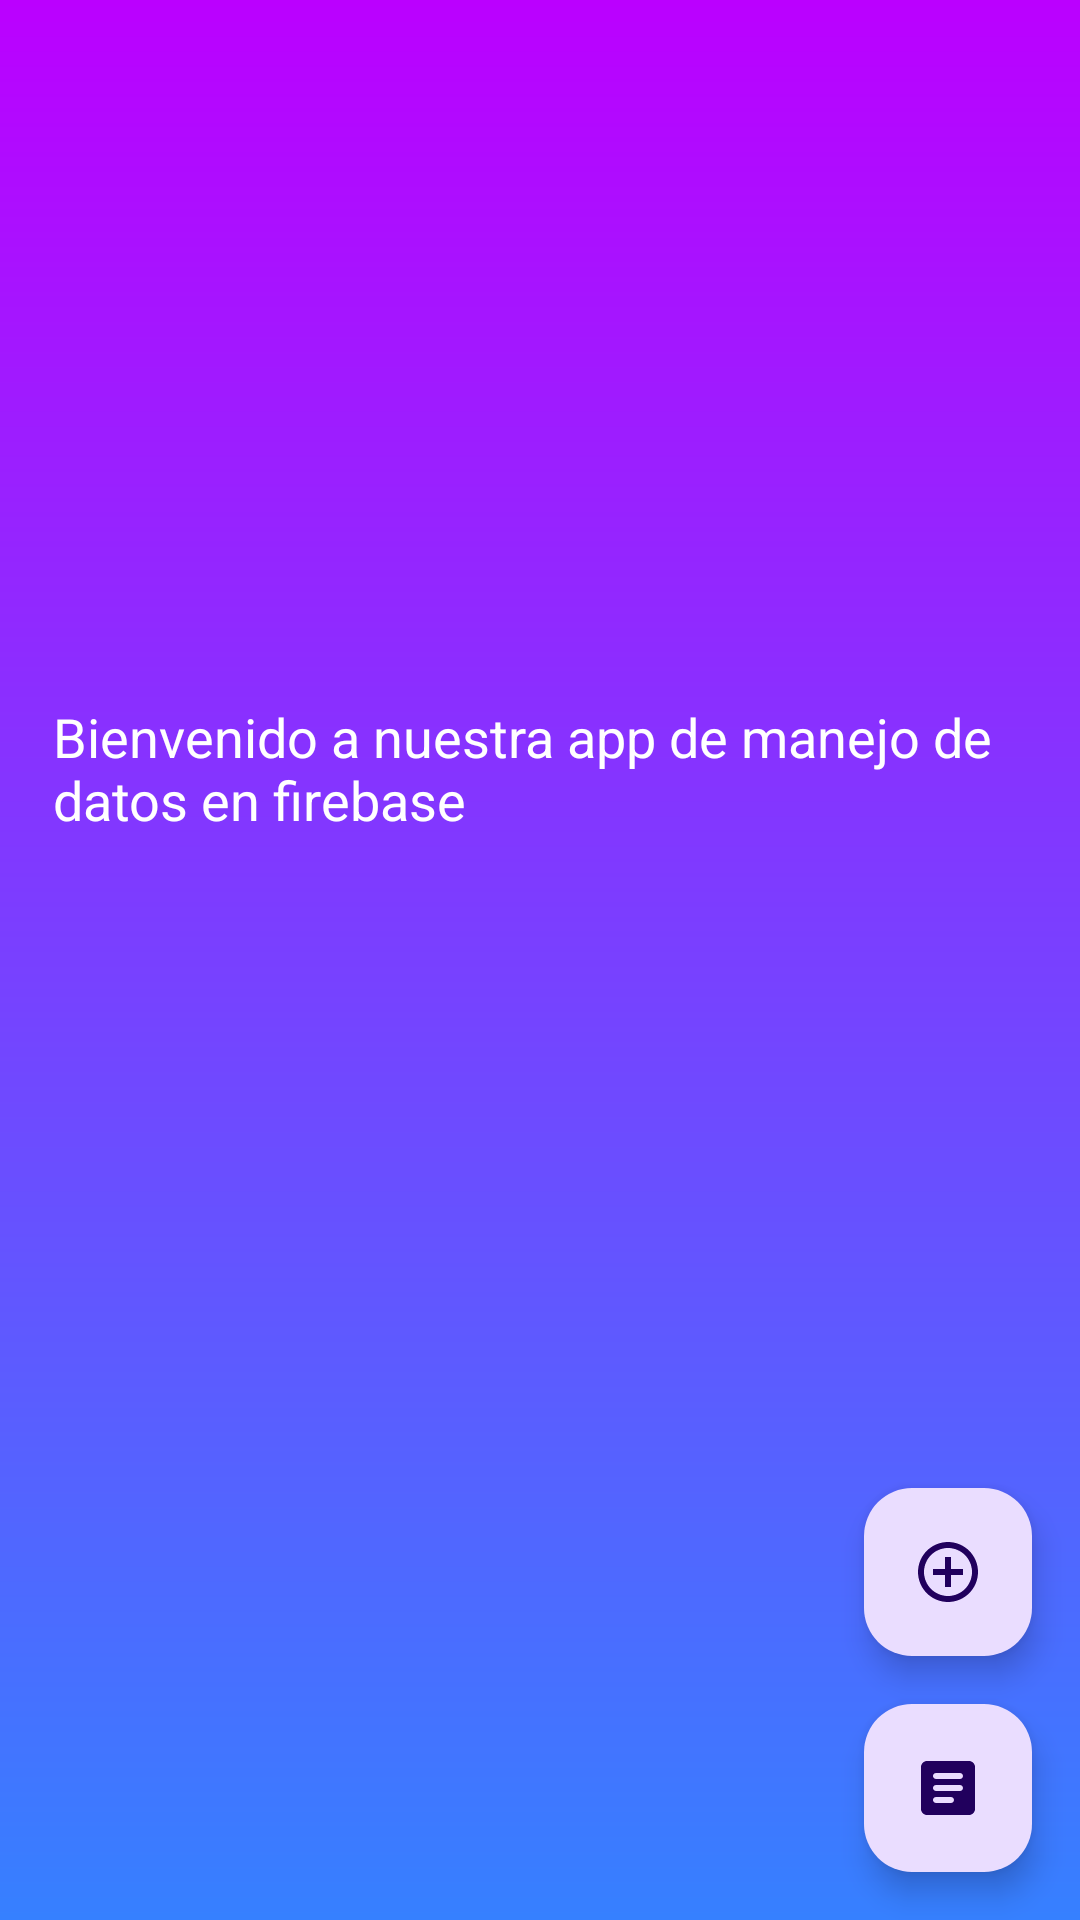

Reconstruct the res/layout file that produces this screen, plus the resources it refers to.
<!-- AndroidManifest.xml: application theme Theme.FirebaseTarea -->
<!-- res/layout/activity_main.xml -->
<?xml version="1.0" encoding="utf-8"?>
<androidx.constraintlayout.widget.ConstraintLayout xmlns:android="http://schemas.android.com/apk/res/android"
    xmlns:app="http://schemas.android.com/apk/res-auto"
    xmlns:tools="http://schemas.android.com/tools"
    android:id="@+id/main"
    android:layout_width="match_parent"
    android:layout_height="match_parent"
    tools:context=".MainActivity"
    android:background="@drawable/background">

    <ImageView
        android:layout_width="150dp"
        android:layout_height="150dp"
        android:layout_marginTop="100dp"
        android:src="@drawable/firebase_logo"
        app:layout_constraintEnd_toEndOf="parent"
        app:layout_constraintStart_toStartOf="parent"
        app:layout_constraintTop_toTopOf="parent" />

    <TextView
        android:id="@+id/textViewWelcome"
        android:layout_width="325dp"
        android:layout_height="wrap_content"
        android:textColor="@color/white"
        android:text="@string/inicio"
        app:layout_constraintTop_toTopOf="parent"
        app:layout_constraintStart_toStartOf="parent"
        app:layout_constraintEnd_toEndOf="parent"
        app:layout_constraintBottom_toTopOf="@id/addQuoteButton"
        android:layout_marginTop="16dp"
        android:textAppearance="?android:textAppearanceMedium"/>

    <com.google.android.material.floatingactionbutton.FloatingActionButton
        android:id="@+id/addQuoteButton"
        android:layout_width="wrap_content"
        android:layout_height="wrap_content"
        android:layout_marginEnd="16dp"
        android:layout_marginBottom="16dp"
        app:layout_constraintEnd_toEndOf="parent"
        app:layout_constraintBottom_toTopOf="@+id/viewQuotesButton"
        app:srcCompat="@drawable/save"/>

    <com.google.android.material.floatingactionbutton.FloatingActionButton
        android:id="@+id/viewQuotesButton"
        android:layout_width="wrap_content"
        android:layout_height="wrap_content"
        android:layout_marginEnd="16dp"
        android:layout_marginBottom="16dp"
        app:layout_constraintEnd_toEndOf="parent"
        app:layout_constraintBottom_toBottomOf="parent"
        app:srcCompat="@drawable/view"/>


</androidx.constraintlayout.widget.ConstraintLayout>
<!-- resources referenced by this layout -->
<resources>
  <!-- drawable background (drawable) -->
  <?xml version="1.0" encoding="utf-8"?>
  <shape xmlns:android="http://schemas.android.com/apk/res/android">
      <gradient android:type="linear" android:angle="100"
          android:startColor="#BB00FF" android:endColor="#3680FF"/>
  </shape>
  <!-- drawable save (drawable) -->
  <vector xmlns:android="http://schemas.android.com/apk/res/android" android:height="24dp" android:tint="#0B99FF" android:viewportHeight="24" android:viewportWidth="24" android:width="24dp">
        
      <path android:fillColor="@android:color/white" android:pathData="M13,7h-2v4L7,11v2h4v4h2v-4h4v-2h-4L13,7zM12,2C6.48,2 2,6.48 2,12s4.48,10 10,10 10,-4.48 10,-10S17.52,2 12,2zM12,20c-4.41,0 -8,-3.59 -8,-8s3.59,-8 8,-8 8,3.59 8,8 -3.59,8 -8,8z"/>
      
  </vector>
  <!-- drawable view (drawable) -->
  <vector xmlns:android="http://schemas.android.com/apk/res/android" android:autoMirrored="true" android:height="24dp" android:tint="#0B99FF" android:viewportHeight="24" android:viewportWidth="24" android:width="24dp">
        
      <path android:fillColor="@android:color/white" android:pathData="M19,3H5C3.9,3 3,3.9 3,5v14c0,1.1 0.9,2 2,2h14c1.1,0 2,-0.9 2,-2V5C21,3.9 20.1,3 19,3zM13,17H8c-0.55,0 -1,-0.45 -1,-1c0,-0.55 0.45,-1 1,-1h5c0.55,0 1,0.45 1,1C14,16.55 13.55,17 13,17zM16,13H8c-0.55,0 -1,-0.45 -1,-1c0,-0.55 0.45,-1 1,-1h8c0.55,0 1,0.45 1,1C17,12.55 16.55,13 16,13zM16,9H8C7.45,9 7,8.55 7,8c0,-0.55 0.45,-1 1,-1h8c0.55,0 1,0.45 1,1C17,8.55 16.55,9 16,9z"/>
      
  </vector>
  <string name="inicio">Bienvenido a nuestra app de manejo de datos en firebase</string>
  <style name="Theme.FirebaseTarea" parent="Base.Theme.FirebaseTarea" />
  <style name="Base.Theme.FirebaseTarea" parent="Theme.Material3.DayNight.NoActionBar">
          
          
      </style>
  <!-- not gathered from this repository: default colours our renderer supplied (Android Studio template values) -->
  <color name="white">#FFFFFFFF</color>
</resources>
